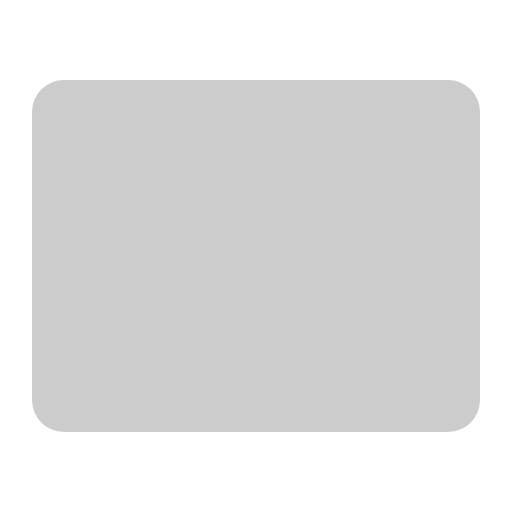
t = 0.00 s
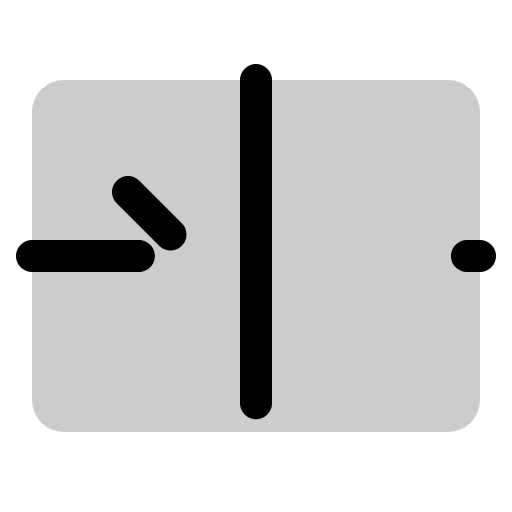
t = 1.20 s
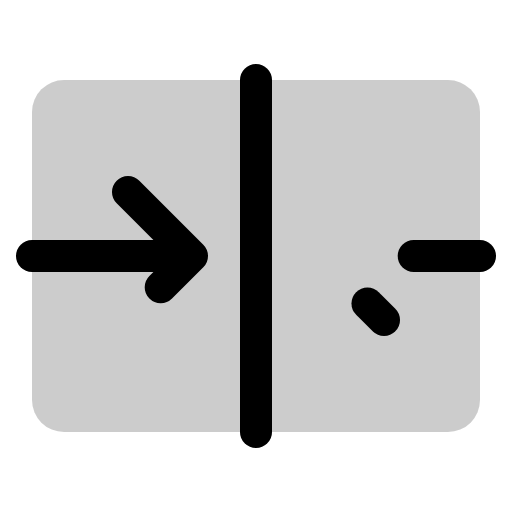
t = 1.58 s
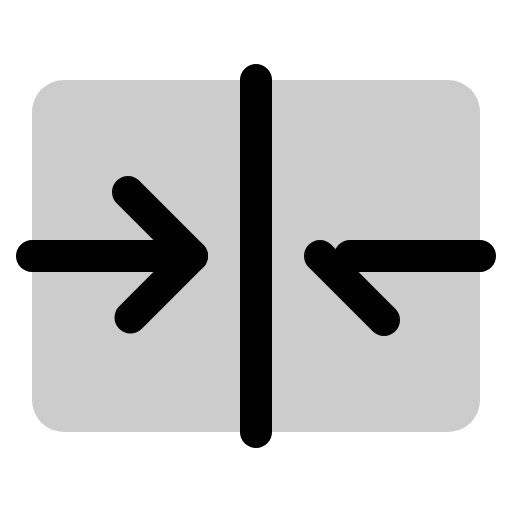
t = 1.95 s
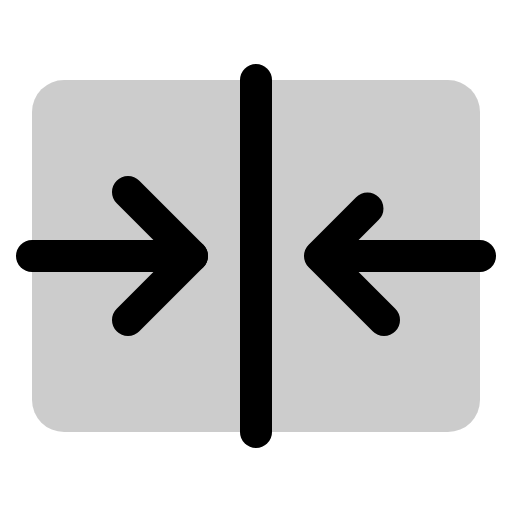
t = 2.33 s
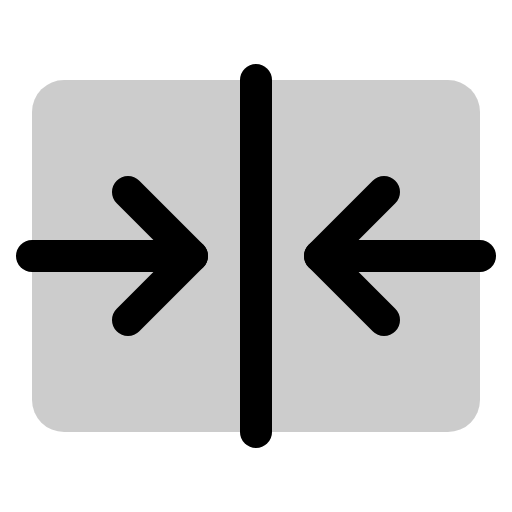
t = 2.70 s

The animated SVG that drew these frames (rendered in a browser with its animation timeline set to each time). Animation: 1 CSS @keyframes rule; one cycle of 2.70 s.

<svg xmlns="http://www.w3.org/2000/svg" viewBox="0 0 256 256">
  <style>
    .draw-line {
      stroke-dasharray: 1;
      stroke-dashoffset: 1;
      animation: phosphor-draw-in 1.5s ease-in-out forwards;
    }
    @keyframes phosphor-draw-in {
      to { stroke-dashoffset: 0; }
    }
  </style><rect width="256" height="256" fill="none"/><rect x="16" y="40" width="224" height="176" rx="16" opacity="0.2"/><line x1="128" y1="40" x2="128" y2="216" fill="none" stroke="currentColor" stroke-linecap="round" stroke-linejoin="round" stroke-width="16" class="draw-line" pathLength="1" style="animation-delay: 0s"/><line x1="16" y1="128" x2="96" y2="128" fill="none" stroke="currentColor" stroke-linecap="round" stroke-linejoin="round" stroke-width="16" class="draw-line" pathLength="1" style="animation-delay: 0.3s"/><polyline points="64 96 96 128 64 160" fill="none" stroke="currentColor" stroke-linecap="round" stroke-linejoin="round" stroke-width="16" class="draw-line" pathLength="1" style="animation-delay: 0.6s"/><line x1="240" y1="128" x2="160" y2="128" fill="none" stroke="currentColor" stroke-linecap="round" stroke-linejoin="round" stroke-width="16" class="draw-line" pathLength="1" style="animation-delay: 0.9s"/><polyline points="192 160 160 128 192 96" fill="none" stroke="currentColor" stroke-linecap="round" stroke-linejoin="round" stroke-width="16" class="draw-line" pathLength="1" style="animation-delay: 1.2s"/></svg>
